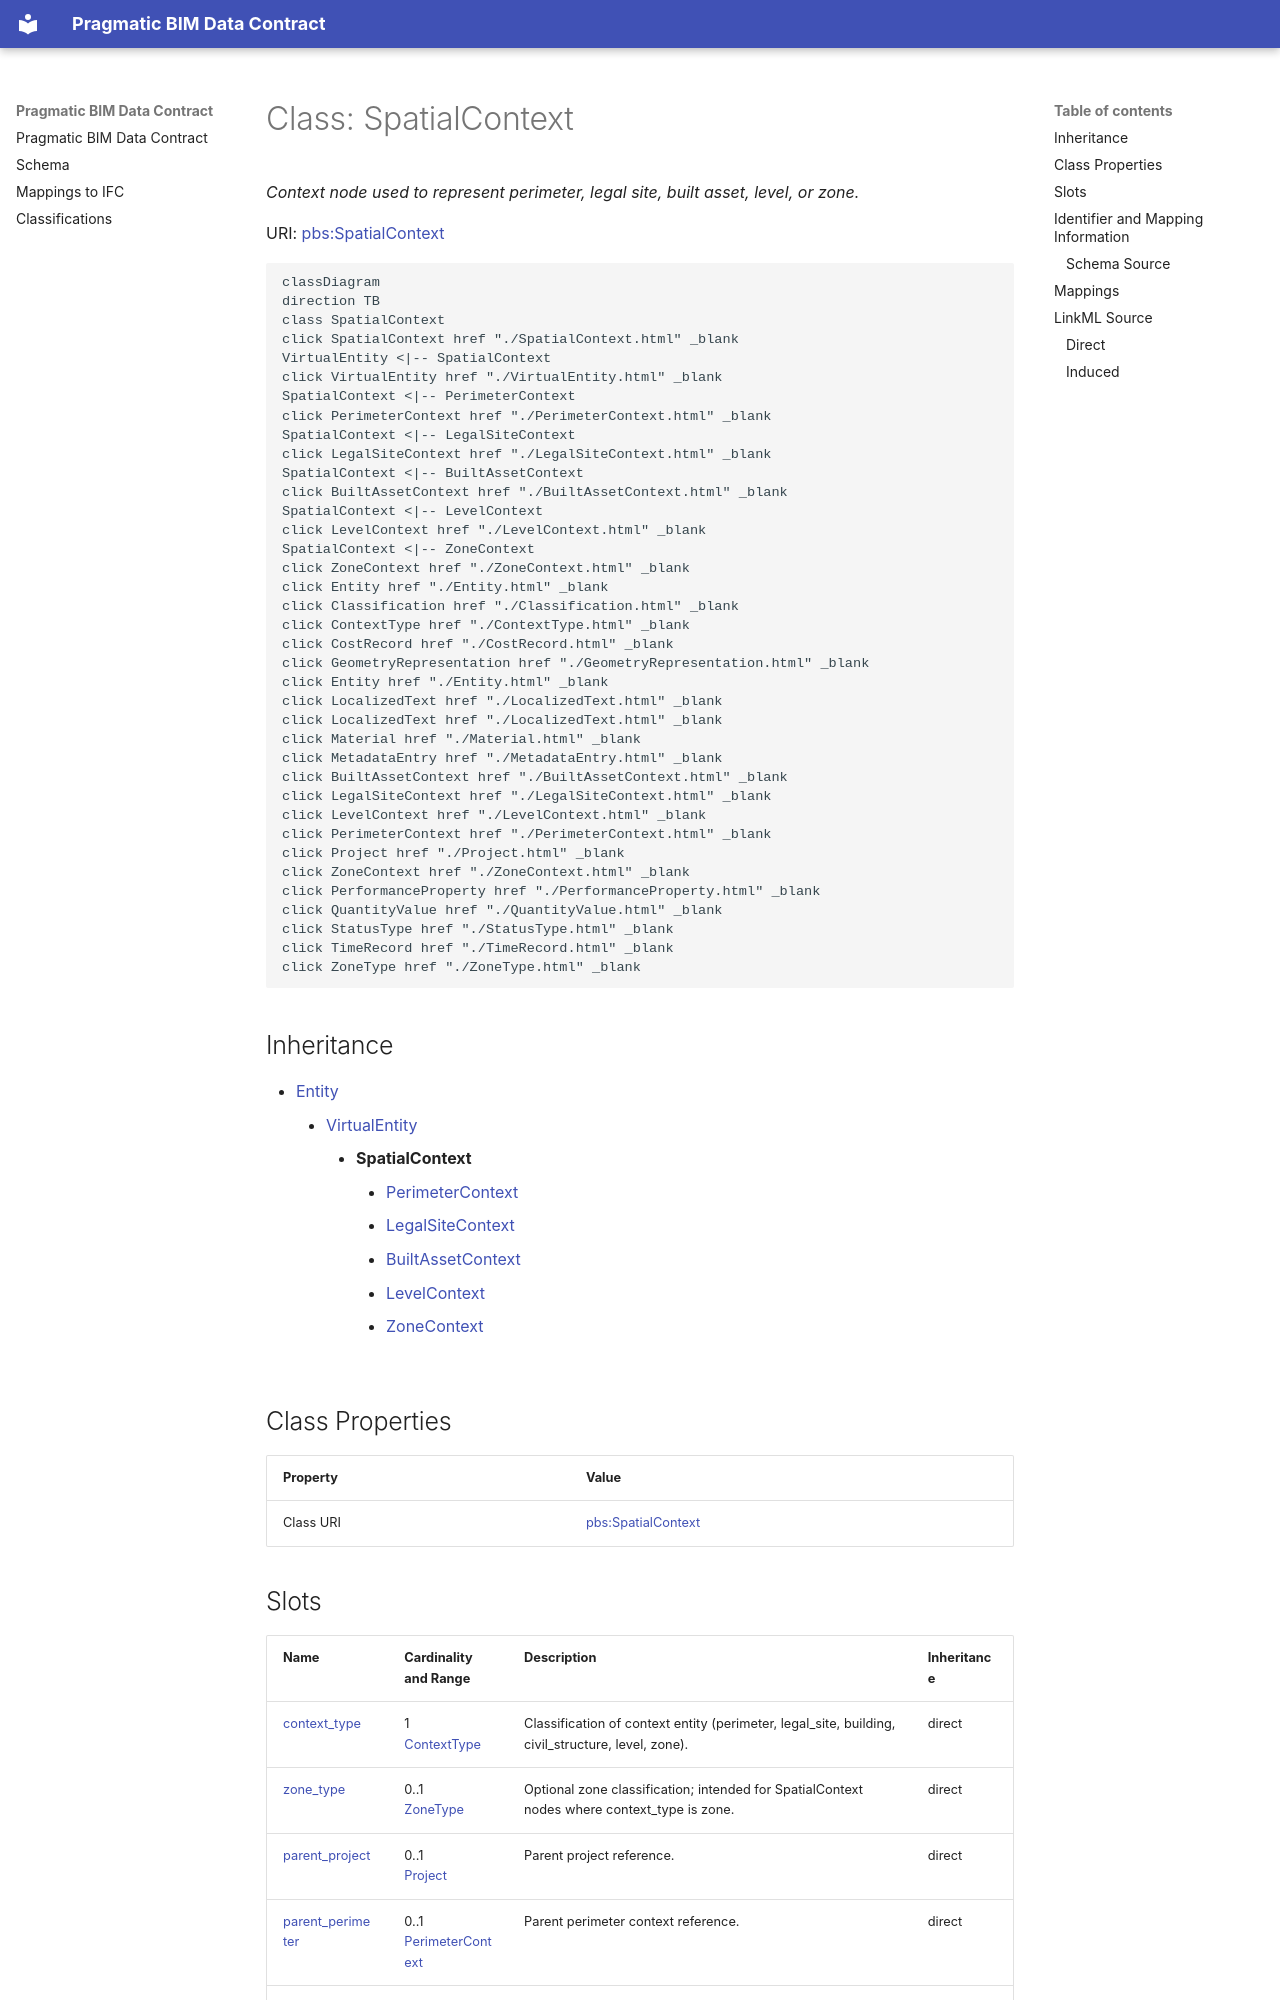

repository: pragmaticBIM/pragmatic-bim-data-contract · page: schema/SpatialContext.html · generator: mkdocs

---
search:
  boost: 10.0
---

# Class: SpatialContext 


_Context node used to represent perimeter, legal site, built asset, level, or zone._



<div data-search-exclude markdown="1">



URI: [pbs:SpatialContext](https://schema.pragmaticbim.ch/SpatialContext)





```mermaid
classDiagram
direction TB
class SpatialContext
click SpatialContext href "./SpatialContext.html" _blank
VirtualEntity <|-- SpatialContext
click VirtualEntity href "./VirtualEntity.html" _blank
SpatialContext <|-- PerimeterContext
click PerimeterContext href "./PerimeterContext.html" _blank
SpatialContext <|-- LegalSiteContext
click LegalSiteContext href "./LegalSiteContext.html" _blank
SpatialContext <|-- BuiltAssetContext
click BuiltAssetContext href "./BuiltAssetContext.html" _blank
SpatialContext <|-- LevelContext
click LevelContext href "./LevelContext.html" _blank
SpatialContext <|-- ZoneContext
click ZoneContext href "./ZoneContext.html" _blank
click Entity href "./Entity.html" _blank
click Classification href "./Classification.html" _blank
click ContextType href "./ContextType.html" _blank
click CostRecord href "./CostRecord.html" _blank
click GeometryRepresentation href "./GeometryRepresentation.html" _blank
click Entity href "./Entity.html" _blank
click LocalizedText href "./LocalizedText.html" _blank
click LocalizedText href "./LocalizedText.html" _blank
click Material href "./Material.html" _blank
click MetadataEntry href "./MetadataEntry.html" _blank
click BuiltAssetContext href "./BuiltAssetContext.html" _blank
click LegalSiteContext href "./LegalSiteContext.html" _blank
click LevelContext href "./LevelContext.html" _blank
click PerimeterContext href "./PerimeterContext.html" _blank
click Project href "./Project.html" _blank
click ZoneContext href "./ZoneContext.html" _blank
click PerformanceProperty href "./PerformanceProperty.html" _blank
click QuantityValue href "./QuantityValue.html" _blank
click StatusType href "./StatusType.html" _blank
click TimeRecord href "./TimeRecord.html" _blank
click ZoneType href "./ZoneType.html" _blank
```





## Inheritance
* [Entity](Entity.md)
    * [VirtualEntity](VirtualEntity.md)
        * **SpatialContext**
            * [PerimeterContext](PerimeterContext.md)
            * [LegalSiteContext](LegalSiteContext.md)
            * [BuiltAssetContext](BuiltAssetContext.md)
            * [LevelContext](LevelContext.md)
            * [ZoneContext](ZoneContext.md)


## Class Properties

| Property | Value |
| --- | --- |
| Class URI | [pbs:SpatialContext](https://schema.pragmaticbim.ch/SpatialContext) |
